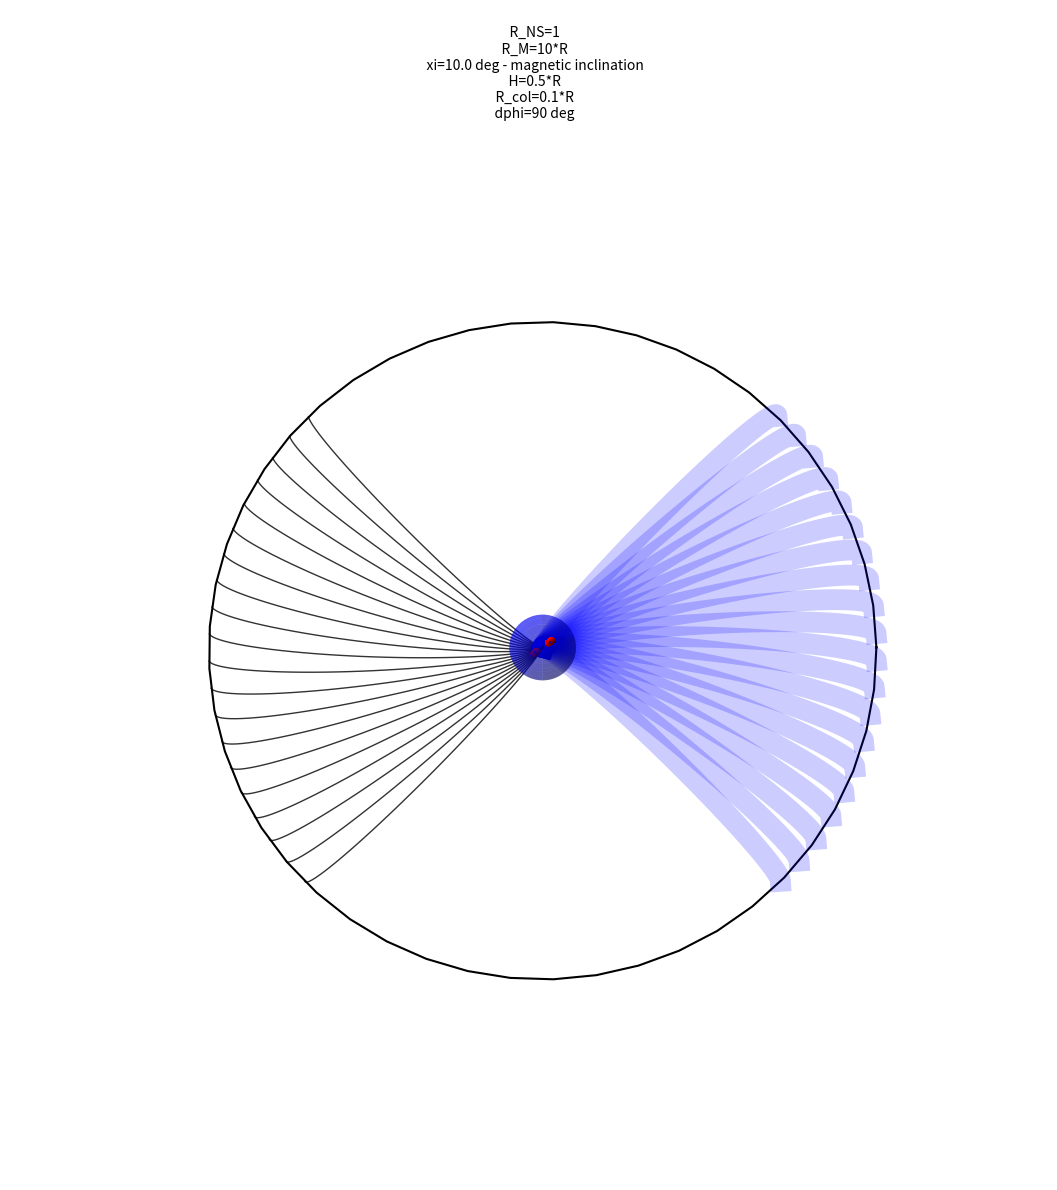

Reproduce this figure in Python.
#!/usr/bin/env python3
# -*- coding: utf-8 -*-
"""
Created on Mon Oct  5 16:00:55 2020

@author: s.bykov
"""

#from __init__ import *
import numpy as np
import matplotlib.pyplot as plt
import matplotlib
from mpl_toolkits.mplot3d import Axes3D
import mpl_toolkits.mplot3d.art3d as art3d

from scipy.linalg import norm
#from matplotlib.widgets import Slider, Button, RadioButtons



#%% SETUP



def move_view(event):
    ax.autoscale(enable=False, axis='both')
    koef = 8
    zkoef = (ax.get_zbound()[0] - ax.get_zbound()[1]) / koef
    xkoef = (ax.get_xbound()[0] - ax.get_xbound()[1]) / koef
    ykoef = (ax.get_ybound()[0] - ax.get_ybound()[1]) / koef
    ## Map an motion to keyboard shortcuts
    if event.key == "ctrl+down":
        ax.set_ybound(ax.get_ybound()[0] + xkoef, ax.get_ybound()[1] + xkoef)
    if event.key == "ctrl+up":
        ax.set_ybound(ax.get_ybound()[0] - xkoef, ax.get_ybound()[1] - xkoef)
    if event.key == "ctrl+right":
        ax.set_xbound(ax.get_xbound()[0] + ykoef, ax.get_xbound()[1] + ykoef)
    if event.key == "ctrl+left":
        ax.set_xbound(ax.get_xbound()[0] - ykoef, ax.get_xbound()[1] - ykoef)
    if event.key == "down":
        ax.set_zbound(ax.get_zbound()[0] - zkoef, ax.get_zbound()[1] - zkoef)
    if event.key == "up":
        ax.set_zbound(ax.get_zbound()[0] + zkoef, ax.get_zbound()[1] + zkoef)
    # zoom option
    if event.key == "alt+up":
        ax.set_xbound(ax.get_xbound()[0]*0.90, ax.get_xbound()[1]*0.90)
        ax.set_ybound(ax.get_ybound()[0]*0.90, ax.get_ybound()[1]*0.90)
        ax.set_zbound(ax.get_zbound()[0]*0.90, ax.get_zbound()[1]*0.90)
    if event.key == "alt+down":
        ax.set_xbound(ax.get_xbound()[0]*1.10, ax.get_xbound()[1]*1.10)
        ax.set_ybound(ax.get_ybound()[0]*1.10, ax.get_ybound()[1]*1.10)
        ax.set_zbound(ax.get_zbound()[0]*1.10, ax.get_zbound()[1]*1.10)

    # Rotational movement
    elev=ax.elev
    azim=ax.azim
    if event.key == "shift+up":
        elev+=10
    if event.key == "shift+down":
        elev-=10
    if event.key == "shift+right":
        azim+=10
    if event.key == "shift+left":
        azim-=10

    ax.view_init(elev= elev, azim = azim)

    # print which ever variable you want

    ax.figure.canvas.draw()



def plot_star(ax,R=1,R_M_rel=10,xi=30,H_rel=0.5,R_col_rel=0.1,dphi=90):
    xi=np.deg2rad(xi)
    title=f'''
    R_NS={R}
    R_M={R_M_rel}*R
    xi={np.rad2deg(xi)} deg - magnetic inclination
    H={H_rel}*R
    R_col={R_col_rel}*R
    dphi={dphi} deg
'''


    #plot acc disk
    R_M=R_M_rel*R
    ad_theta = np.linspace(0, 2 * np.pi, 50)
    y = R_M*np.cos(ad_theta)
    x = R_M*np.sin(ad_theta)

    ax.plot(x,y,0,color='k')




    #plot column
    H=H_rel*R
    R_col=R_col_rel*R

    phi_col=0

    cosx=np.sin(xi)*np.sin(phi_col)
    cosy=np.sin(xi)*np.cos(phi_col)
    cosz=np.cos(xi)


    p0 = np.array([cosx, cosy, cosz]) #point at one end
    p1 = np.array([-cosx, -cosy, -cosz]) #point at other end


    def truncated_cone(p0, p1, R0, R1, color,alpha=0.7):
        """
        Based on https://stackoverflow.com/a/39823124/190597 (astrokeat)
        """
        # vector in direction of axis
        v = p1 - p0
        # find magnitude of vector
        mag = norm(v)
        # unit vector in direction of axis
        v = v / mag
        # make some vector not in the same direction as v
        not_v = np.array([1, 1, 0])
        if (v == not_v).all():
            not_v = np.array([0, 1, 0])
        # make vector perpendicular to v
        n1 = np.cross(v, not_v)
        # print n1,'\t',norm(n1)
        # normalize n1
        n1 /= norm(n1)
        # make unit vector perpendicular to v and n1
        n2 = np.cross(v, n1)
        # surface ranges over t from 0 to length of axis and 0 to 2*pi
        n = 25
        t = np.linspace(0, mag, n)
        theta = np.linspace(0, 2 * np.pi, n)
        # use meshgrid to make 2d arrays
        t, theta = np.meshgrid(t, theta)
        R = np.linspace(R0, R1, n)
        # generate coordinates for surface
        X, Y, Z = [p0[i] + v[i] * t + R *
                   np.sin(theta) * n1[i] + R * np.cos(theta) * n2[i] for i in [0, 1, 2]]
        ax.plot_surface(X, Y, Z, color=color, linewidth=0, antialiased=False,alpha=alpha)

    truncated_cone((R+H)*p0, (R)*p0, R_col, R_col, 'red')
    truncated_cone((R+H)*p1, (R)*p1, R_col, R_col, 'red')


    #truncated_cone(R_M*p0, (R)*p0, R_col*10, R_col, 'orange',alpha=0.1)
    #truncated_cone(R_M*p1, (R)*p1, R_col*10, R_col, 'orange',alpha=0.1)


    #Plot NS
    u = np.linspace(0, 2 * np.pi, 50)
    v = np.linspace(0, np.pi, 50)
    x = R * np.outer(np.cos(u), np.sin(v))
    y = R * np.outer(np.sin(u), np.sin(v))
    z = R * np.outer(np.ones(np.size(u)), np.cos(v))

    ax.plot_surface(x, y, z, color='b',alpha=0.4,rcount=10,ccount=10,zorder=10)



    #plot magnetic field lines
    theta_magn = np.linspace(0+np.deg2rad(xi), np.pi/2-np.deg2rad(xi), 50)
    #theta_magn= theta_magn-np.deg2rad(xi)
    alpha=90-xi
    alpha=np.deg2rad(alpha)
    C_magn=R_M/np.sin(alpha)**2

    #beta=np.sqrt(np.argsin(1/C_magn))

    R_magn= C_magn*np.sin(theta_magn)**2
    X_magn = R_magn*np.cos(theta_magn)
    Y_magn = R_magn*np.sin(theta_magn)



    for theta in np.linspace(-dphi/2,dphi/2,20):
        theta=np.deg2rad(theta)+np.pi/2
        #ax.plot(np.zeros(X_magn.shape),Y_magn,X_magn,lw=5,color='g',alpha=0.8)
        #ax.plot(Y_magn*np.cos(theta),Y_magn*np.sin(theta),X_magn,lw=1,color='k',alpha=0.8)
        #ax.plot(Y_magn*np.cos(theta),Y_magn*np.sin(theta),X_magn,lw=5,color='g',alpha=0.5)
        ax.plot(Y_magn*np.cos(theta),Y_magn*np.sin(theta),X_magn,lw=15,color='b',alpha=0.2)

        ax.plot(-Y_magn*np.cos(theta),-Y_magn*np.sin(theta),-X_magn,lw=1,color='k',alpha=0.8)

    #ax.plot(Y_magn, X_magn, 0,zdir='x',lw=5,color='g',alpha=0.8)
    #ax.plot(-Y_magn, -X_magn, 0,zdir='x',lw=5,color='g',alpha=0.8)

    #ax.plot(Y_magn, X_magn, 0,zdir='x',lw=10,color='b',alpha=0.4)
    #ax.plot(-Y_magn, -X_magn, 0,zdir='x',lw=10,color='b',alpha=0.4)



    boxlim=R_M
    ax.set_xlim(-boxlim,boxlim)
    ax.set_ylim(-boxlim,boxlim)
    ax.set_zlim(-boxlim,boxlim)
    ax.set_xlabel('x')
    ax.set_ylabel('y')
    ax.set_zlabel('z')
    ax.set_title(title,fontsize=10)
    ax.set_axis_off()

import os
def make_animation(xi,theta,H_rel,dphi):
    os.system(f'mkdir -p /Users/<user>/work/mcm_pulsar/tests/NS_plot_xi_{xi}_theta_{theta}_hrel_{H_rel}')
    savepath=f'/Users/<user>/work/mcm_pulsar/tests/NS_plot_xi_{xi}_theta_{theta}_hrel_{H_rel}/'

    fig = plt.figure(figsize=(12,12))
    ax = fig.add_subplot(111, projection='3d')
    plot_star(ax,xi=xi,H_rel=H_rel,dphi=dphi)
    fig.tight_layout()
    for i,phi in enumerate(np.linspace(0,360,30)):
        ttl=f'''
    theta={(theta)} deg - Line of sight inclination
        phi={phi} deg - phase
    '''
        ax.view_init(90-theta, phi)
        ax.legend([ttl])
        plt.savefig(savepath+f'/{i}.png')
        plt.savefig(savepath+f'/{i+30}.png')

plt.close('all')



#%% make interactive
fig = plt.figure(figsize=(12,12))
ax = fig.add_subplot(111, projection='3d')
plot_star(ax,xi=10,H_rel=0.5,R_M_rel=10,dphi=90)
ax.view_init(80, 0)
ax.set_axis_off()
fig.tight_layout()

fig.canvas.mpl_connect("key_press_event", move_view)

plt.show()


# '''
# STOP
# #%%run one time
# fig = plt.figure(figsize=(12,12))
# ax = fig.add_subplot(111, projection='3d')
# plot_star(ax,xi=10)

# theta=90
# phi=30

# ttl=f'''
# theta={(theta)} deg - Line of sight inclination
#     phi={phi} deg - phase
# '''
# ax.legend([ttl])
# ax.view_init(90-theta, phi)
# plt.draw()

# #%% animate
# fig = plt.figure(figsize=(12,12))
# ax = fig.add_subplot(111, projection='3d')
# plot_star(ax)

# theta=30
# for phi in range(0,360):
#     ttl=f'''
# theta={(theta)} deg - Line of sight inclination
#     phi={phi} deg - phase
# '''
#     ax.view_init(90-theta, phi)
#     ax.legend([ttl])
#     plt.draw()
#     plt.pause(0.003)
# plt.close('all')

# stop
# #%% run loop
# plt.ioff()

# fig = plt.figure(figsize=(12,12))
# ax = fig.add_subplot(111, projection='3d')
# plot_star(ax)

# theta=
# for i,phi in enumerate(range(0,360,10)):
#     ttl=f'''
# theta={(theta)} deg - Line of sight inclination
#     phi={phi} deg - phase
# '''
#     ax.view_init(90-theta, phi)
#     ax.legend([ttl])
#     plt.savefig(FIG_SAVEPATH_TESTS+f'NS_test/{i}.png')

# plt.close('all')


# '''

